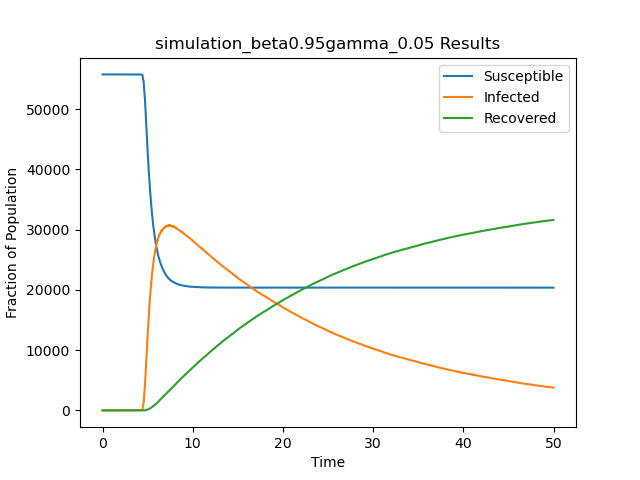

Source data for this figure (header and first rows):
t, S, I, R
0.0, 55748, 1, 0
3.278, 55747, 2, 0
3.825, 55746, 3, 0
4.08, 55745, 4, 0
4.084, 55744, 5, 0
4.093, 55743, 6, 0
4.093, 55742, 7, 0
4.114, 55741, 8, 0
4.116, 55740, 9, 0
4.125, 55739, 10, 0
4.161, 55738, 11, 0
4.177, 55737, 12, 0
4.186, 55736, 13, 0
4.191, 55735, 14, 0
4.191, 55734, 15, 0
4.198, 55733, 16, 0
4.2, 55732, 17, 0
4.213, 55732, 16, 1
4.218, 55731, 17, 1
4.24, 55730, 18, 1
4.24, 55729, 19, 1
4.244, 55728, 20, 1
4.247, 55727, 21, 1
4.249, 55726, 22, 1
4.254, 55725, 23, 1
4.257, 55724, 24, 1
4.265, 55723, 25, 1
4.269, 55722, 26, 1
4.274, 55721, 27, 1
4.276, 55720, 28, 1
4.278, 55719, 29, 1
4.279, 55718, 30, 1
4.28, 55717, 31, 1
4.28, 55716, 32, 1
4.281, 55715, 33, 1
4.285, 55714, 34, 1
4.294, 55713, 35, 1
4.301, 55712, 36, 1
4.317, 55711, 37, 1
4.317, 55710, 38, 1
4.322, 55709, 39, 1
4.322, 55708, 40, 1
4.324, 55707, 41, 1
4.327, 55706, 42, 1
4.332, 55705, 43, 1
4.333, 55704, 44, 1
4.34, 55703, 45, 1
4.342, 55702, 46, 1
4.347, 55701, 47, 1
4.347, 55700, 48, 1
4.35, 55699, 49, 1
4.352, 55698, 50, 1
4.352, 55697, 51, 1
4.353, 55696, 52, 1
4.357, 55695, 53, 1
4.357, 55694, 54, 1
4.359, 55693, 55, 1
4.36, 55692, 56, 1
4.36, 55691, 57, 1
4.362, 55690, 58, 1
... 66,925 more rows
